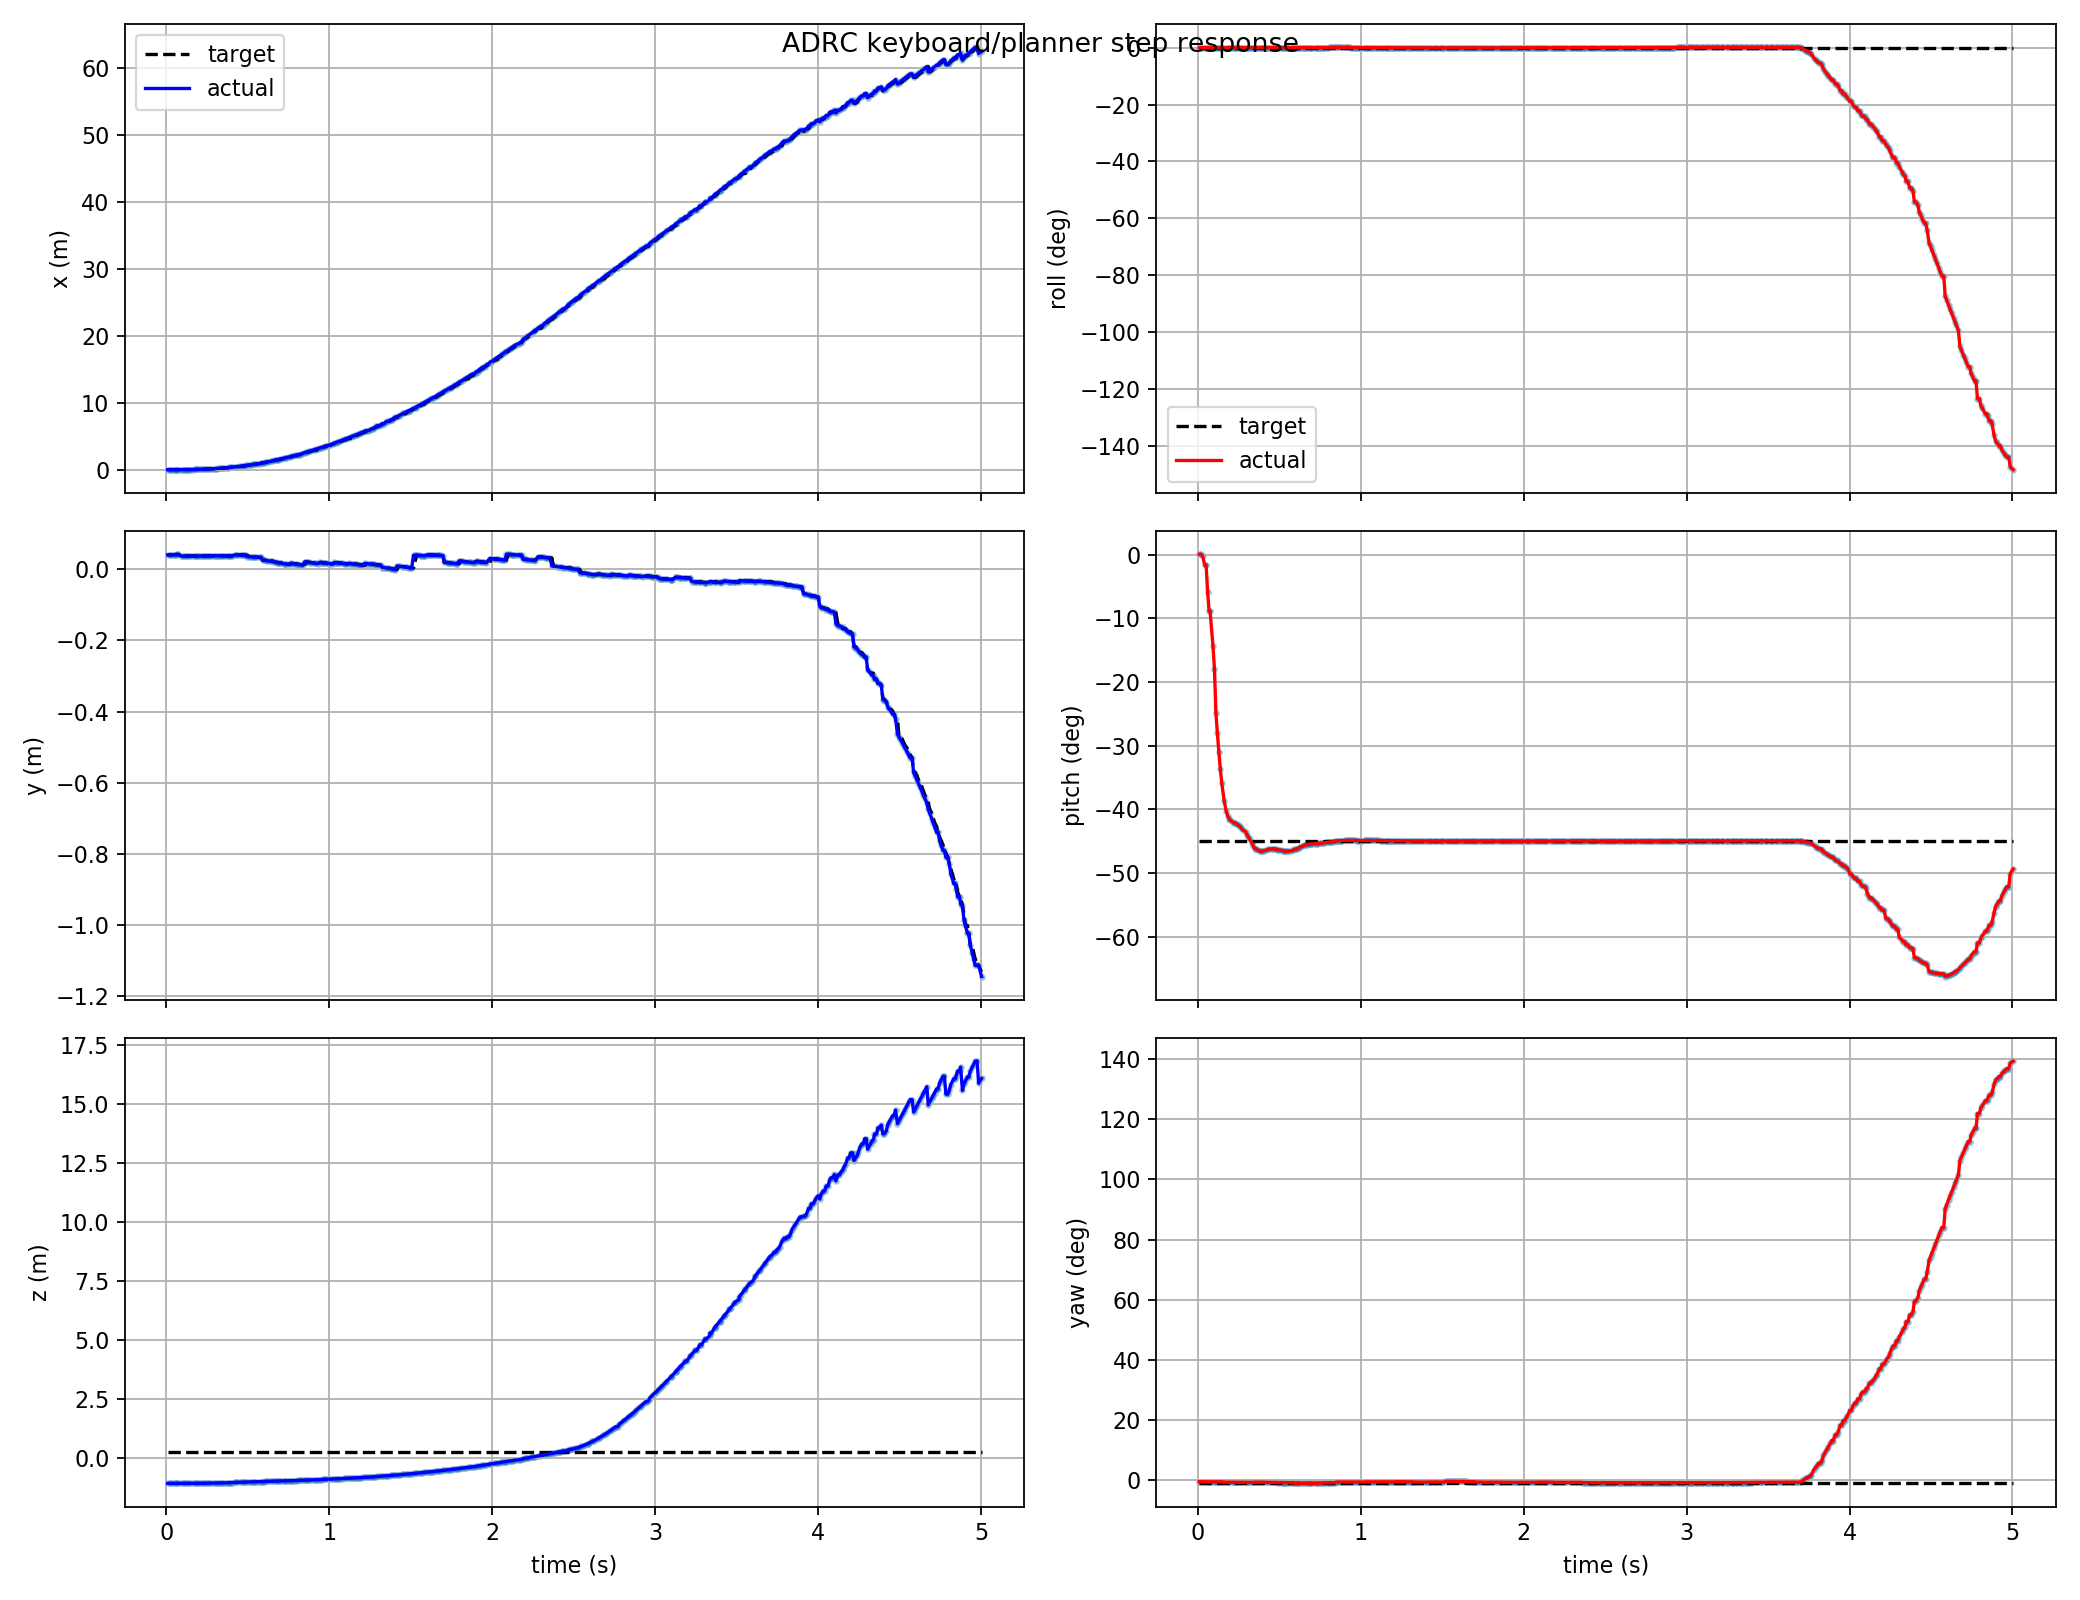

Source data for this figure (header and first rows):
t, actual_x, actual_y, actual_z, target_x, target_y, target_z, actual_roll, actual_pitch, actual_yaw, target_roll, target_pitch, target_yaw, target_frame, target_child
0.009, 0.04083, 0.04005, -1.062, 0.04061, 0.03988, 0.2664, -0.0001853, 0.001152, -0.008869, 2.4532694666933987e-18, -0.7854, -0.01388, keyboard_target, attitude_mode
0.021, 0.04083, 0.04005, -1.062, 0.04083, 0.04005, 0.2664, -0.0001853, 0.001152, -0.008869, 2.4532694666933987e-18, -0.7854, -0.01388, keyboard_target, attitude_mode
0.03, 0.04134, 0.04045, -1.062, 0.04113, 0.04028, 0.2664, -0.0002601, -0.004518, -0.009124, 2.4532694666933987e-18, -0.7854, -0.01388, keyboard_target, attitude_mode
0.042, 0.04164, 0.04069, -1.062, 0.04164, 0.04069, 0.2664, -0.0003353, -0.02813, -0.009297, 2.4532694666933987e-18, -0.7854, -0.01388, keyboard_target, attitude_mode
0.051, 0.04164, 0.04069, -1.062, 0.04187, 0.04087, 0.2664, -0.0003353, -0.02813, -0.009297, 2.4532694666933987e-18, -0.7854, -0.01388, keyboard_target, attitude_mode
0.06, 0.04214, 0.04105, -1.062, 0.04214, 0.04105, 0.2664, -0.0005096, -0.1024, -0.009498, 2.4532694666933987e-18, -0.7854, -0.01388, keyboard_target, attitude_mode
0.069, 0.04248, 0.04122, -1.062, 0.04214, 0.04105, 0.2664, -0.0006392, -0.154, -0.009565, 2.4532694666933987e-18, -0.7854, -0.01388, keyboard_target, attitude_mode
0.075, 0.04248, 0.04122, -1.062, 0.04248, 0.04122, 0.2664, -0.0006392, -0.154, -0.009565, 2.4532694666933987e-18, -0.7854, -0.01388, keyboard_target, attitude_mode
0.093, 0.04202, 0.0363, -1.059, 0.04202, 0.0363, 0.2664, -0.0009961, -0.2513, -0.00946, 2.4532694666933987e-18, -0.7854, -0.01388, keyboard_target, attitude_mode
0.102, 0.04281, 0.03645, -1.059, 0.04281, 0.03645, 0.2664, -0.001183, -0.3128, -0.009504, 2.4532694666933987e-18, -0.7854, -0.01388, keyboard_target, attitude_mode
0.111, 0.04526, 0.03674, -1.06, 0.04281, 0.03645, 0.2664, -0.001469, -0.4337, -0.009598, 2.4532694666933987e-18, -0.7854, -0.01388, keyboard_target, attitude_mode
0.12, 0.04702, 0.03688, -1.06, 0.04526, 0.03674, 0.2664, -0.001562, -0.4895, -0.009629, 2.4532694666933987e-18, -0.7854, -0.01388, keyboard_target, attitude_mode
0.129, 0.0492, 0.03702, -1.061, 0.04702, 0.03688, 0.2664, -0.001604, -0.5409, -0.009652, 2.4532694666933987e-18, -0.7854, -0.01388, keyboard_target, attitude_mode
0.138, 0.05184, 0.03714, -1.061, 0.0492, 0.03702, 0.2664, -0.001576, -0.587, -0.009694, 2.4532694666933987e-18, -0.7854, -0.01388, keyboard_target, attitude_mode
0.147, 0.05494, 0.03727, -1.061, 0.05494, 0.03727, 0.2664, -0.001456, -0.6266, -0.009754, 2.4532694666933987e-18, -0.7854, -0.01388, keyboard_target, attitude_mode
0.162, 0.05868, 0.03657, -1.059, 0.05727, 0.03734, 0.2664, -0.001189, -0.6761, -0.01168, 2.4532694666933987e-18, -0.7854, -0.01388, keyboard_target, attitude_mode
0.174, 0.06469, 0.03669, -1.059, 0.05727, 0.03734, 0.2664, -0.0008053, -0.7025, -0.01177, 2.4532694666933987e-18, -0.7854, -0.01388, keyboard_target, attitude_mode
0.183, 0.06985, 0.03678, -1.059, 0.06469, 0.03669, 0.2664, -0.0004916, -0.7157, -0.01188, 2.4532694666933987e-18, -0.7854, -0.01388, keyboard_target, attitude_mode
0.192, 0.07559, 0.03686, -1.059, 0.06985, 0.03678, 0.2664, -0.0001978, -0.7242, -0.01198, 2.4532694666933987e-18, -0.7854, -0.01388, keyboard_target, attitude_mode
0.198, 0.07975, 0.03691, -1.058, 0.06985, 0.03678, 0.2664, -1.675187497803741e-05, -0.7278, -0.01205, 2.4532694666933987e-18, -0.7854, -0.01388, keyboard_target, attitude_mode
0.213, 0.09135, 0.03703, -1.058, 0.08418, 0.03695, 0.2664, 0.0002953, -0.733, -0.01224, 2.4532694666933987e-18, -0.7854, -0.01388, keyboard_target, attitude_mode
0.222, 0.09915, 0.03709, -1.057, 0.09135, 0.03703, 0.2664, 0.0004145, -0.7349, -0.01236, 2.4532694666933987e-18, -0.7854, -0.01388, keyboard_target, attitude_mode
0.231, 0.1076, 0.03715, -1.056, 0.09135, 0.03703, 0.2664, 0.000428, -0.7367, -0.01245, 2.4532694666933987e-18, -0.7854, -0.01388, keyboard_target, attitude_mode
0.24, 0.1167, 0.0372, -1.055, 0.1076, 0.03715, 0.2664, 0.0003652, -0.7389, -0.01254, 2.4532694666933987e-18, -0.7854, -0.01388, keyboard_target, attitude_mode
0.249, 0.1264, 0.03725, -1.054, 0.1167, 0.0372, 0.2664, 0.0002598, -0.7417, -0.01264, 2.4532694666933987e-18, -0.7854, -0.01388, keyboard_target, attitude_mode
0.258, 0.1418, 0.03758, -1.051, 0.1264, 0.03725, 0.2664, 3.117726470328336e-06, -0.7451, -0.01254, 2.4532694666933987e-18, -0.7854, -0.01388, keyboard_target, attitude_mode
0.267, 0.1529, 0.03761, -1.05, 0.1418, 0.03758, 0.2664, -0.0001726, -0.7496, -0.01262, 2.4532694666933987e-18, -0.7854, -0.01388, keyboard_target, attitude_mode
0.276, 0.1647, 0.03763, -1.049, 0.1529, 0.03761, 0.2664, -0.0003638, -0.755, -0.0127, 2.4532694666933987e-18, -0.7854, -0.01388, keyboard_target, attitude_mode
0.294, 0.1729, 0.03764, -1.048, 0.1647, 0.03763, 0.2664, -0.0004755, -0.7591, -0.01276, 2.4532694666933987e-18, -0.7854, -0.01388, keyboard_target, attitude_mode
0.3, 0.1903, 0.03764, -1.047, 0.1903, 0.03764, 0.2664, -0.0006589, -0.7682, -0.01289, 2.4532694666933987e-18, -0.7854, -0.01388, keyboard_target, attitude_mode
0.309, 0.1995, 0.03764, -1.046, 0.1903, 0.03764, 0.2664, -0.0007227, -0.773, -0.01296, 2.4532694666933987e-18, -0.7854, -0.01388, keyboard_target, attitude_mode
0.318, 0.2138, 0.03762, -1.045, 0.2138, 0.03762, 0.2664, -0.000766, -0.7802, -0.01305, 2.4532694666933987e-18, -0.7854, -0.01388, keyboard_target, attitude_mode
0.333, 0.2394, 0.03758, -1.042, 0.2394, 0.03758, 0.2664, -0.0007734, -0.7916, -0.0132, 2.4532694666933987e-18, -0.7854, -0.01388, keyboard_target, attitude_mode
0.339, 0.2557, 0.03754, -1.041, 0.2557, 0.03754, 0.2664, -0.0007544, -0.7977, -0.01327, 2.4532694666933987e-18, -0.7854, -0.01388, keyboard_target, attitude_mode
0.348, 0.2835, 0.03708, -1.038, 0.2557, 0.03754, 0.2664, -0.0005491, -0.8059, -0.01168, 2.4532694666933987e-18, -0.7854, -0.01388, keyboard_target, attitude_mode
0.357, 0.2835, 0.03708, -1.038, 0.2835, 0.03708, 0.2664, -0.0005491, -0.8059, -0.01168, 2.4532694666933987e-18, -0.7854, -0.01388, keyboard_target, attitude_mode
0.372, 0.3146, 0.03702, -1.035, 0.3146, 0.03702, 0.2664, -0.0003523, -0.8111, -0.01182, 2.4532694666933987e-18, -0.7854, -0.01388, keyboard_target, attitude_mode
0.381, 0.3342, 0.03698, -1.034, 0.3146, 0.03702, 0.2664, -0.000216, -0.8129, -0.01189, 2.4532694666933987e-18, -0.7854, -0.01388, keyboard_target, attitude_mode
0.387, 0.3687, 0.03689, -1.031, 0.3547, 0.03693, 0.2664, -2.309525814223196e-05, -0.8136, -0.01203, 2.4532694666933987e-18, -0.7854, -0.01388, keyboard_target, attitude_mode
0.396, 0.3905, 0.03683, -1.029, 0.3687, 0.03689, 0.2664, 7.315525053509882e-05, -0.813, -0.01212, 2.4532694666933987e-18, -0.7854, -0.01388, keyboard_target, attitude_mode
0.405, 0.4131, 0.03677, -1.027, 0.3905, 0.03683, 0.2664, 0.0001532, -0.8118, -0.01221, 2.4532694666933987e-18, -0.7854, -0.01388, keyboard_target, attitude_mode
0.42, 0.4486, 0.04031, -1.021, 0.4131, 0.03677, 0.2664, 0.0003941, -0.8095, -0.01292, 2.4532694666933987e-18, -0.7854, -0.01388, keyboard_target, attitude_mode
0.429, 0.4734, 0.04022, -1.019, 0.4486, 0.04031, 0.2664, 0.000436, -0.8083, -0.01301, 2.4532694666933987e-18, -0.7854, -0.01388, keyboard_target, attitude_mode
0.435, 0.4903, 0.04015, -1.018, 0.4734, 0.04022, 0.2664, 0.0004545, -0.8076, -0.01308, 2.4532694666933987e-18, -0.7854, -0.01388, keyboard_target, attitude_mode
0.453, 0.5433, 0.03992, -1.014, 0.5164, 0.04004, 0.2664, 0.0004585, -0.8064, -0.01325, 2.4532694666933987e-18, -0.7854, -0.01388, keyboard_target, attitude_mode
0.462, 0.5711, 0.03979, -1.013, 0.5433, 0.03992, 0.2664, 0.0004551, -0.8065, -0.01336, 2.4532694666933987e-18, -0.7854, -0.01388, keyboard_target, attitude_mode
0.471, 0.5996, 0.03965, -1.011, 0.5433, 0.03992, 0.2664, 0.0004375, -0.8069, -0.01345, 2.4532694666933987e-18, -0.7854, -0.01388, keyboard_target, attitude_mode
0.477, 0.6191, 0.03955, -1.009, 0.5996, 0.03965, 0.2664, 0.0004051, -0.8073, -0.0135, 2.4532694666933987e-18, -0.7854, -0.01388, keyboard_target, attitude_mode
0.489, 0.6593, 0.03934, -1.007, 0.6191, 0.03955, 0.2664, 0.0002927, -0.8086, -0.01354, 2.4532694666933987e-18, -0.7854, -0.01388, keyboard_target, attitude_mode
0.495, 0.6885, 0.03515, -1.004, 0.6593, 0.03934, 0.2664, 6.497149612907571e-06, -0.8093, -0.01429, 2.4532694666933987e-18, -0.7854, -0.01388, keyboard_target, attitude_mode
0.513, 0.7202, 0.03494, -1.002, 0.7202, 0.03494, 0.2664, -2.751969512902463e-05, -0.8105, -0.01436, 2.4532694666933987e-18, -0.7854, -0.01388, keyboard_target, attitude_mode
0.522, 0.7527, 0.0347, -1, 0.7527, 0.0347, 0.2664, -7.451498579630839e-05, -0.8115, -0.0144, 2.4532694666933987e-18, -0.7854, -0.01388, keyboard_target, attitude_mode
0.531, 0.8202, 0.03421, -0.9966, 0.7527, 0.0347, 0.2664, -0.0001729, -0.813, -0.0145, 2.4532694666933987e-18, -0.7854, -0.01388, keyboard_target, attitude_mode
0.537, 0.8434, 0.03403, -0.9953, 0.8434, 0.03403, 0.2664, -0.0001979, -0.8132, -0.01453, 2.4532694666933987e-18, -0.7854, -0.01388, keyboard_target, attitude_mode
0.546, 0.8434, 0.03403, -0.9953, 0.8434, 0.03403, 0.2664, -0.0001979, -0.8132, -0.01453, 2.4532694666933987e-18, -0.7854, -0.01388, keyboard_target, attitude_mode
0.555, 0.8789, 0.03376, -0.9935, 0.8789, 0.03376, 0.2664, -0.0002213, -0.8132, -0.01458, 2.4532694666933987e-18, -0.7854, -0.01388, keyboard_target, attitude_mode
0.573, 0.9525, 0.03317, -0.9898, 0.9525, 0.03317, 0.2664, -0.0002306, -0.8121, -0.01463, 2.4532694666933987e-18, -0.7854, -0.01388, keyboard_target, attitude_mode
0.582, 0.9906, 0.03286, -0.9879, 0.9906, 0.03286, 0.2664, -0.0002082, -0.811, -0.01464, 2.4532694666933987e-18, -0.7854, -0.01388, keyboard_target, attitude_mode
0.591, 1.075, 0.02515, -0.9832, 1.075, 0.02515, 0.2664, -0.0003991, -0.8081, -0.01792, 2.4532694666933987e-18, -0.7854, -0.01388, keyboard_target, attitude_mode
0.6, 1.075, 0.02515, -0.9832, 1.075, 0.02515, 0.2664, -0.0003991, -0.8081, -0.01792, 2.4532694666933987e-18, -0.7854, -0.01388, keyboard_target, attitude_mode
... 440 more rows
